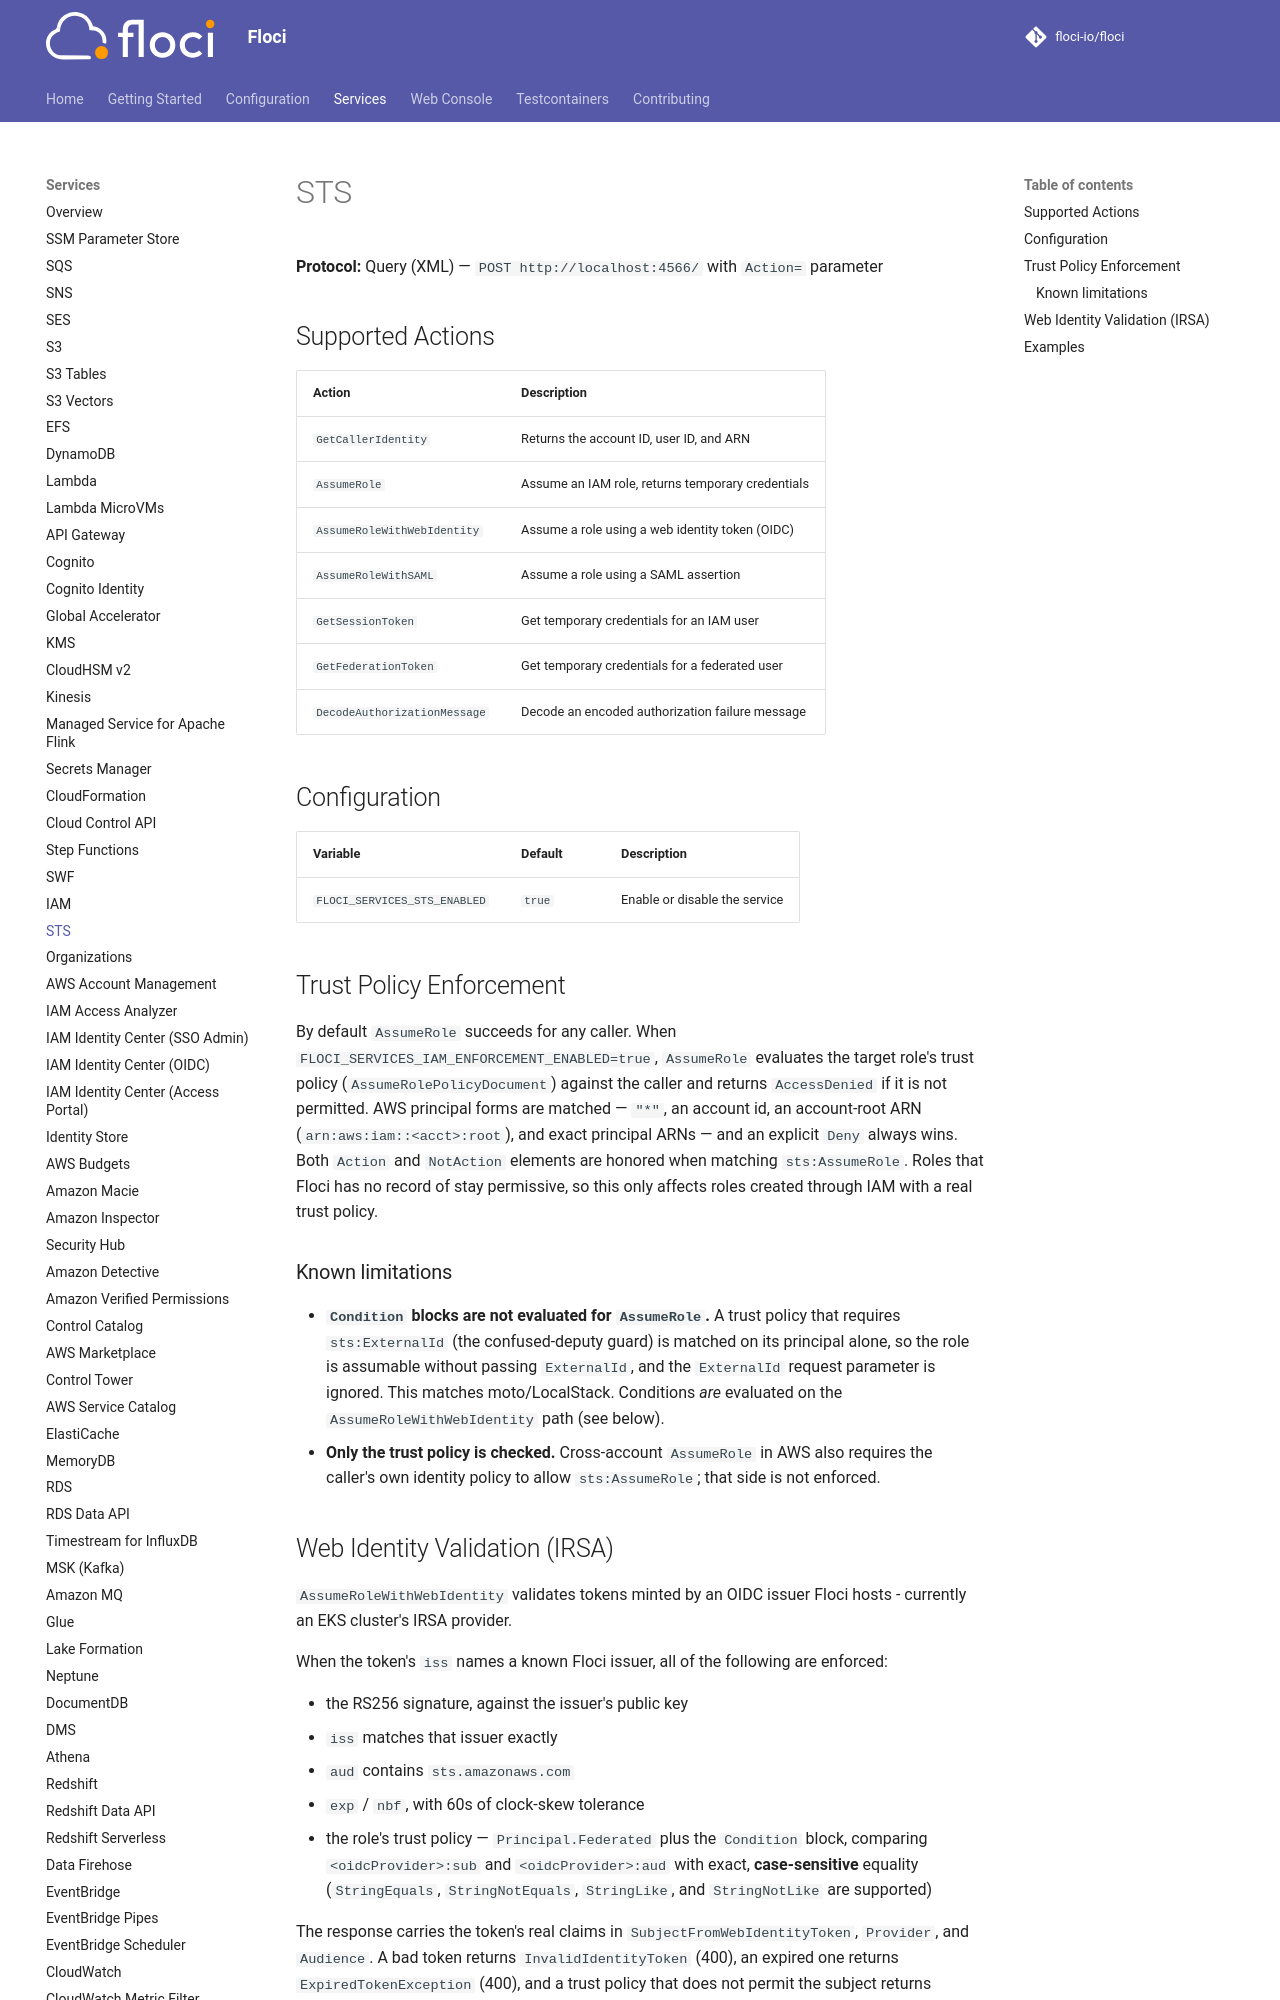

repository: sam-fakhreddine/floci · page: services/sts/index.html · generator: mkdocs

# STS

**Protocol:** Query (XML) — `POST http://localhost:4566/` with `Action=` parameter

## Supported Actions

| Action | Description |
|---|---|
| `GetCallerIdentity` | Returns the account ID, user ID, and ARN |
| `AssumeRole` | Assume an IAM role, returns temporary credentials |
| `AssumeRoleWithWebIdentity` | Assume a role using a web identity token (OIDC) |
| `AssumeRoleWithSAML` | Assume a role using a SAML assertion |
| `GetSessionToken` | Get temporary credentials for an IAM user |
| `GetFederationToken` | Get temporary credentials for a federated user |
| `DecodeAuthorizationMessage` | Decode an encoded authorization failure message |

## Configuration

| Variable | Default | Description |
|---|---|---|
| `FLOCI_SERVICES_STS_ENABLED` | `true` | Enable or disable the service |

## Trust Policy Enforcement

By default `AssumeRole` succeeds for any caller. When `FLOCI_SERVICES_IAM_ENFORCEMENT_ENABLED=true`,
`AssumeRole` evaluates the target role's trust policy (`AssumeRolePolicyDocument`) against the caller
and returns `AccessDenied` if it is not permitted. AWS principal forms are matched — `"*"`, an
account id, an account-root ARN (`arn:aws:iam::<acct>:root`), and exact principal ARNs — and an
explicit `Deny` always wins. Both `Action` and `NotAction` elements are honored when matching
`sts:AssumeRole`. Roles that Floci has no record of stay permissive, so this only affects roles
created through IAM with a real trust policy.

### Known limitations

- **`Condition` blocks are not evaluated for `AssumeRole`.** A trust policy that requires
  `sts:ExternalId` (the confused-deputy guard) is matched on its principal alone, so the role is
  assumable without passing `ExternalId`, and the `ExternalId` request parameter is ignored. This
  matches moto/LocalStack. Conditions *are* evaluated on the `AssumeRoleWithWebIdentity` path (see below).
- **Only the trust policy is checked.** Cross-account `AssumeRole` in AWS also requires the caller's
  own identity policy to allow `sts:AssumeRole`; that side is not enforced.
